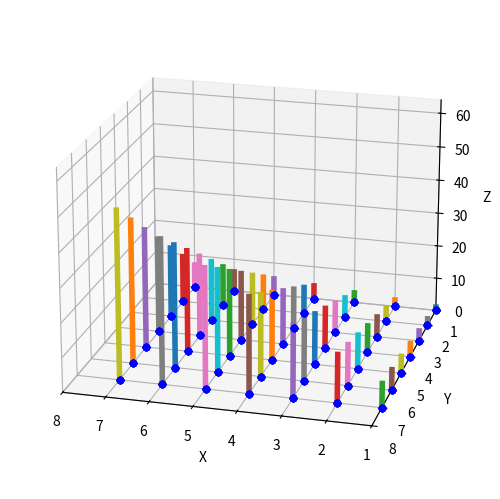

Python code for this plot:
'''
This example is intended to be used in the debugger.  Note we are using interactive mode:
            plt.ion()

Put a breakpoint on the line:
            plotHeights(y)

Then as you step through this example you will notice the product of the  x and y coordinates are plotted for
a grid of points on the z=0 plane.  
        ax.plot([x,x],[y,y],[0,x*y])

The height (z=x*y) is illustrated row by row.  As the rows unfold, you can see we are forming a surface plot.
Calculations like this are the reason Numpy uses element by element calculations in expressions involving 
multi-dimemsional arrays.
'''

import numpy as np
import time
from mpl_toolkits.mplot3d import Axes3D
import matplotlib.pyplot as plt
from math import sin

plt.ion()
figure = plt.figure()
ax = Axes3D(figure)
figure.add_axes(ax)
ax.view_init(elev=20.0, azim=105.0)

plt.rcParams['lines.linewidth'] = 4
marker = "o"
MIN = 1
MAX = 8

ax.set_xlim3d([MIN, MAX])
ax.set_ylim3d([MIN, MAX])
ax.set_zlim3d([0.0, MAX**2])
ax.set_xlabel('X')
ax.set_ylabel('Y')
ax.set_zlabel('Z')
for xs in np.arange(MIN, MAX):
    for ys in np.arange(MIN, MAX):
        for zs in [0]*MAX:
            ax.scatter(xs, ys, zs, c="blue", marker=marker)

def plotHeights(y):
    for x in range(MIN, MAX):
        ax.plot([x,x],[y,y],[0,x*y])

for y in range(MIN, MAX):
    # put breakpoint in here
    plotHeights(y)

plt.ioff()
plt.show()
pass